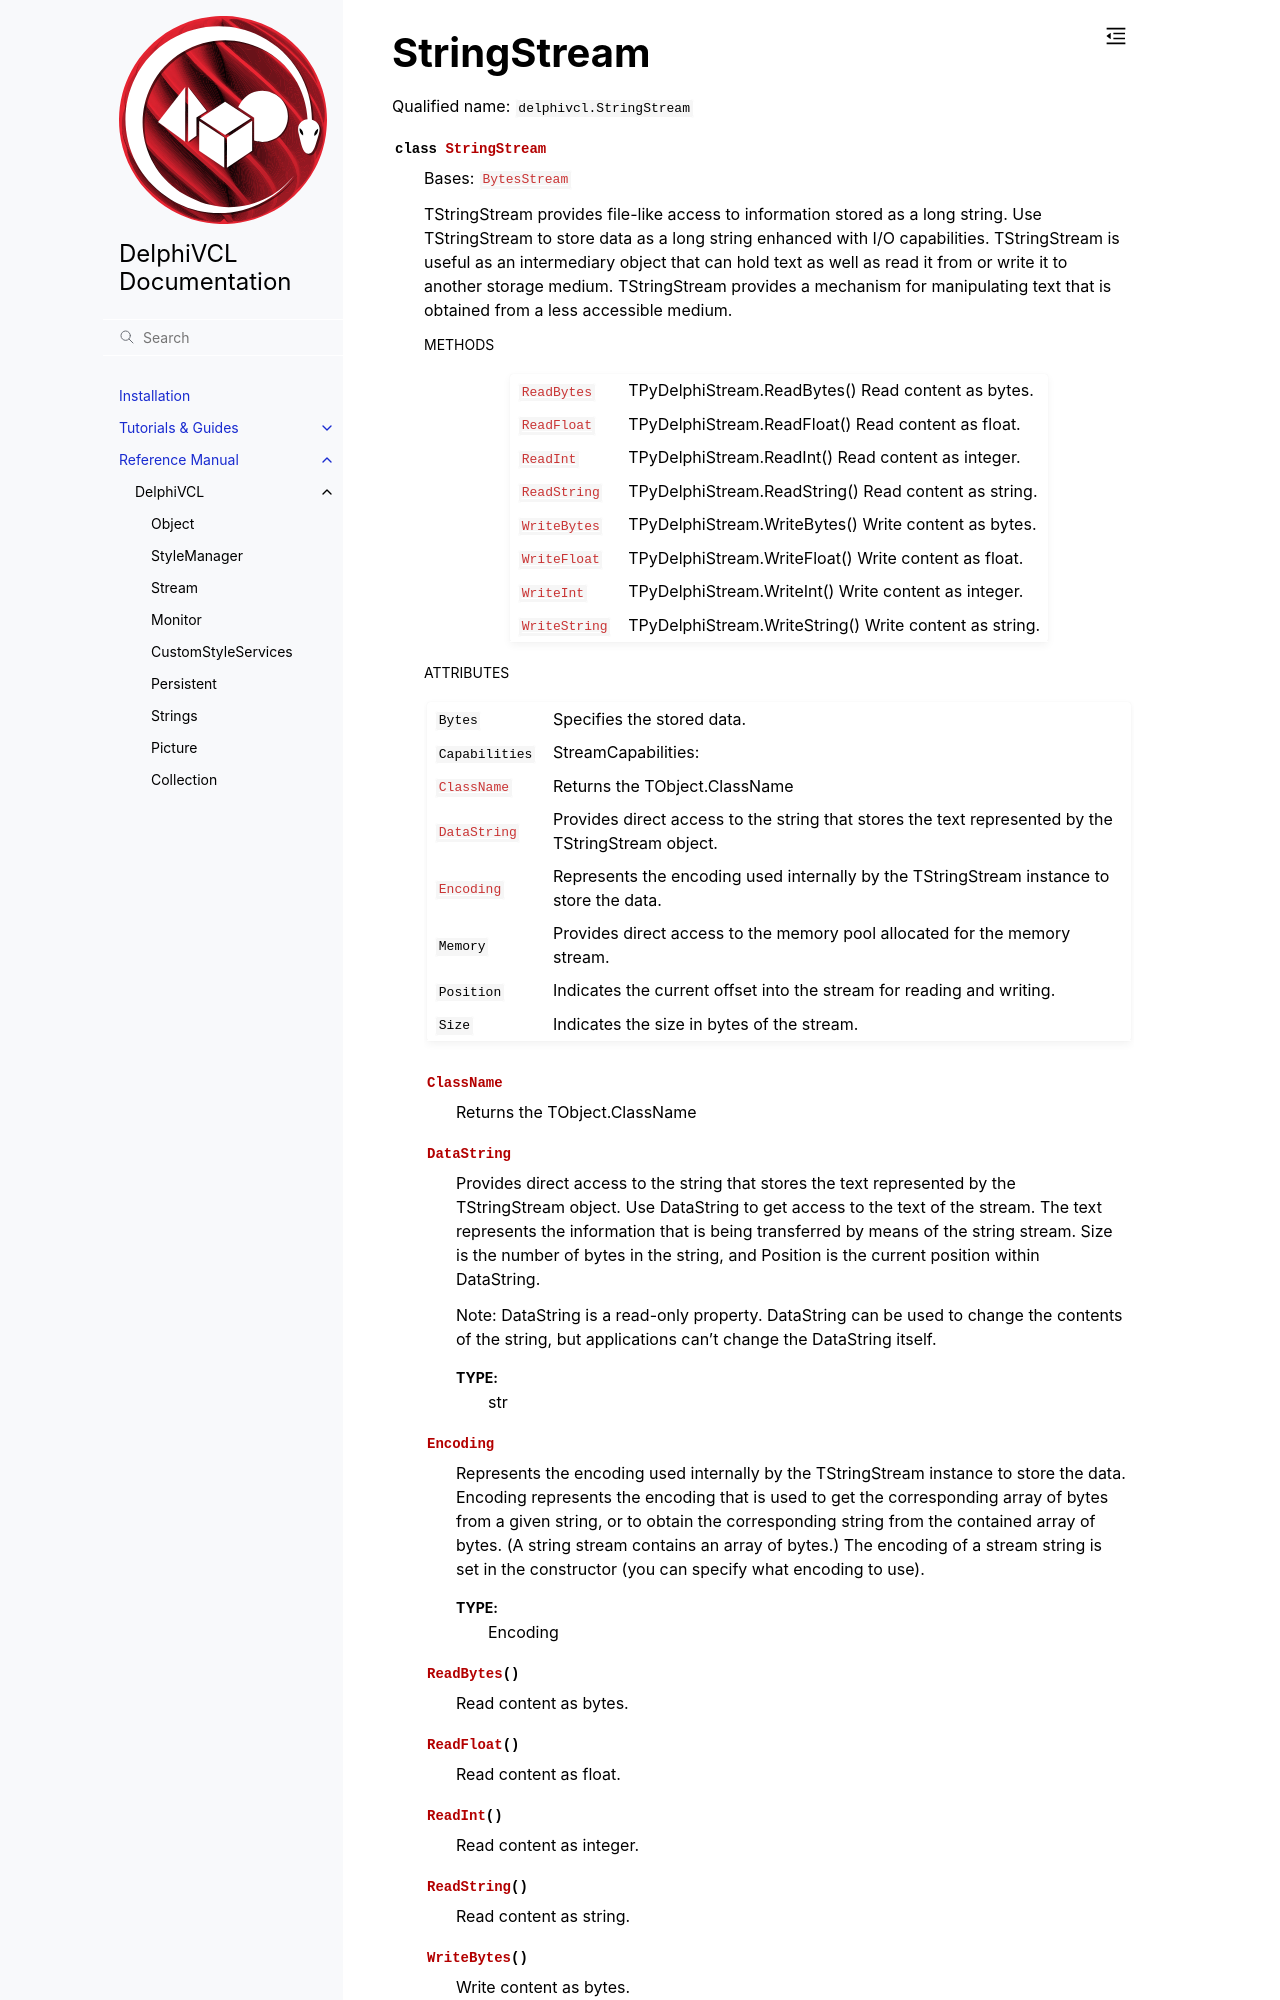

repository: Embarcadero/DelphiVCL4Python · page: reference/delphivcl.StringStream.html · generator: sphinx

StringStream
============

Qualified name: ``delphivcl.StringStream``

.. currentmodule:: delphivcl

.. autoclass:: StringStream
   :show-inheritance:
   :members:

   
   .. rubric:: Methods

   .. autosummary::
      :nosignatures:
      
      ~StringStream.Create
      ~StringStream.Destroy
      ~StringStream.Free
      ~StringStream.InheritsFrom
      ~StringStream.ReadBytes
      ~StringStream.ReadFloat
      ~StringStream.ReadInt
      ~StringStream.ReadString
      ~StringStream.SetProps
      ~StringStream.ToList
      ~StringStream.ToTuple
      ~StringStream.WriteBytes
      ~StringStream.WriteFloat
      ~StringStream.WriteInt
      ~StringStream.WriteString

   
   .. rubric:: Attributes
